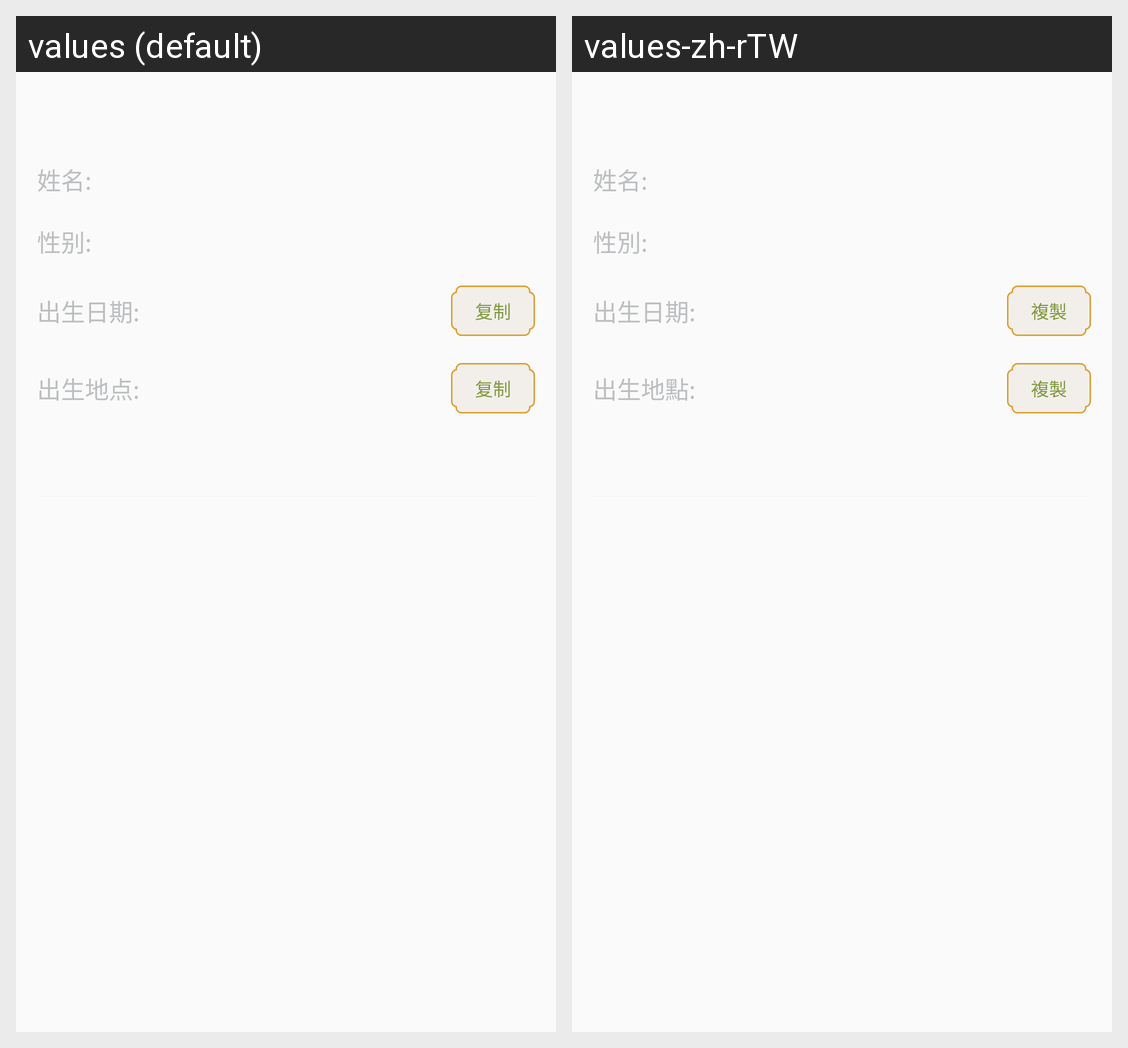

Translations of the strings shown on this Android screen, per locale in the grid:
Android screen res/layout/include_questions_info.xml rendered under 2 locales, left to right: values (default), values-zh-rTW. Device: Nexus 5 (rendered at 1080×1920; each locale shown at half size, 540×960, under a caption strip naming it); theme AppTheme.
Strings drawn on this screen, with the default value and each locale's value (text and hints the layout hard-codes, and strings that could not be matched under every locale, appear in the picture but are not listed):

signed_name
  values: 姓名:	
  values-zh-rTW: 姓名:	

signed_sex
  values: 性别:	
  values-zh-rTW: 性別:	

signed_date_birth
  values: 出生日期:	
  values-zh-rTW: 出生日期:	

copy
  values: 复制
  values-zh-rTW: 複製

signed_birth_place
  values: 出生地点:	
  values-zh-rTW: 出生地點:
